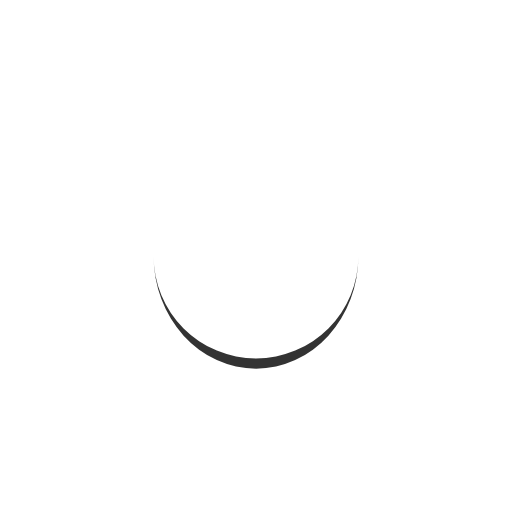
t = 0.00 s
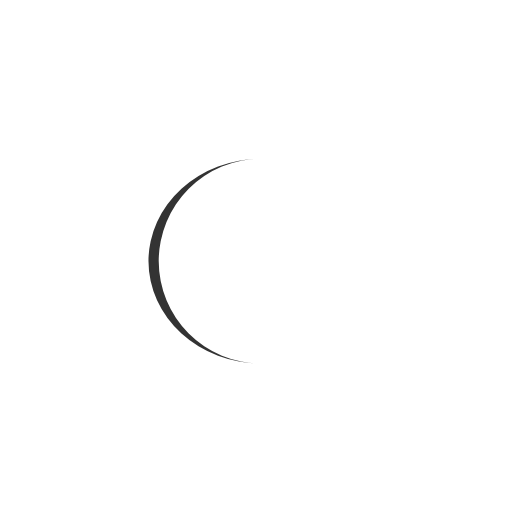
t = 0.13 s
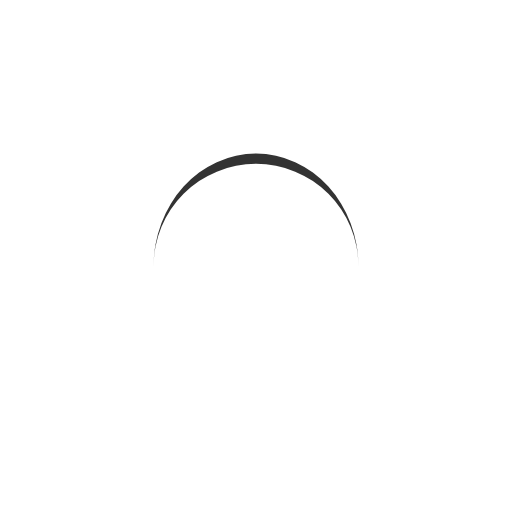
t = 0.25 s
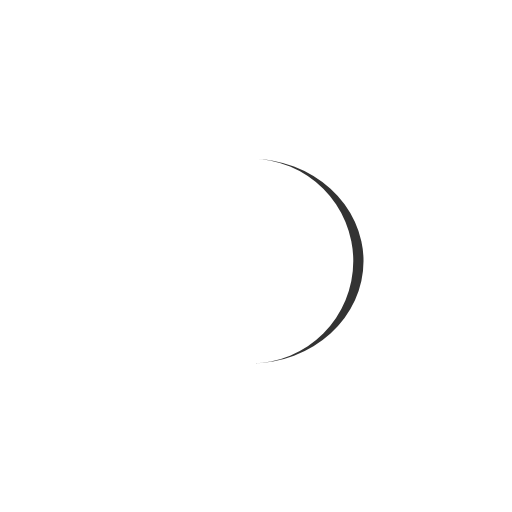
t = 0.38 s

The animated SVG that drew these frames (rendered in a browser with its animation timeline set to each time). Animation: 1 SMIL element (animateTransform=1); one cycle of 0.50 s, repeats indefinitely.

<svg width="200px"  height="200px"  xmlns="http://www.w3.org/2000/svg" viewBox="0 0 100 100" preserveAspectRatio="xMidYMid" class="lds-eclipse" style="background: none;"><path ng-attr-d="{{config.pathCmd}}" ng-attr-fill="{{config.color}}" stroke="none" d="M30 50A20 20 0 0 0 70 50A20 22 0 0 1 30 50" fill="#333333" transform="rotate(82.9454 50 51)"><animateTransform attributeName="transform" type="rotate" calcMode="linear" values="0 50 51;360 50 51" keyTimes="0;1" dur="0.5s" begin="0s" repeatCount="indefinite"></animateTransform></path></svg>
